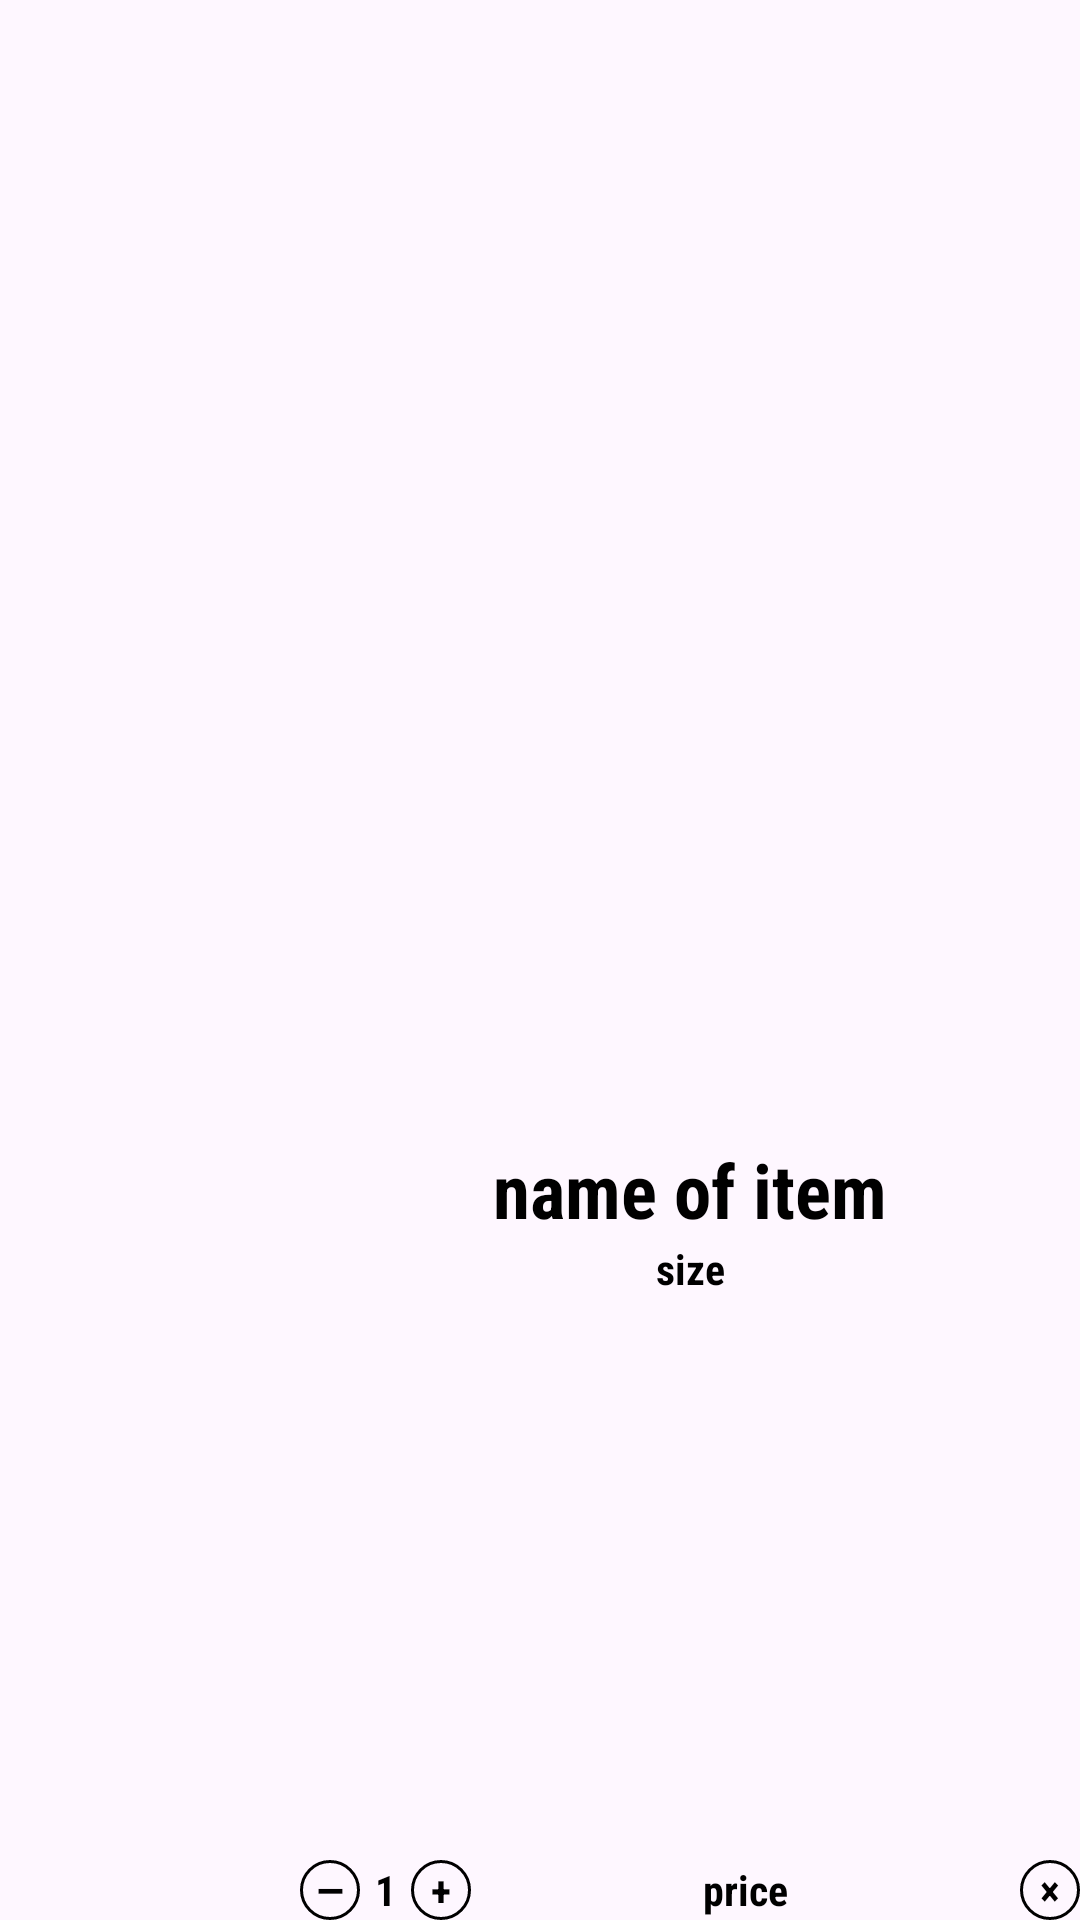

Here is an Android app screen rendered from its layout file. Give the layout XML and the strings, colors and styles it references.
<!-- AndroidManifest.xml: application theme Theme.Convulsive -->
<!-- res/layout/cart_item_product.xml -->
<?xml version="1.0" encoding="utf-8"?>
<LinearLayout xmlns:android="http://schemas.android.com/apk/res/android"
    android:layout_width="match_parent"
    android:layout_height="wrap_content"
    android:orientation="horizontal">

    <ImageView
        android:id="@+id/cart_itemimage"
        android:layout_width="100dp"
        android:layout_height="100dp"
        android:scaleType="centerCrop"/>

    <LinearLayout
        android:layout_width="0dp"
        android:layout_height="match_parent"
        android:layout_weight="1"
        android:orientation="vertical">

        <TextView
            android:id="@+id/cart_itemname"
            android:layout_width="match_parent"
            android:gravity="bottom|center"
            android:layout_height="0dp"
            android:layout_weight="2"
            android:text="name of item"
            android:textColor="#000000"
            android:textStyle="bold"
            android:textSize="25dp"
            android:fontFamily="sans-serif-condensed"/>
        <TextView
            android:id="@+id/cart_itemsize"
            android:layout_width="match_parent"
            android:gravity="top|center"
            android:layout_height="0dp"
            android:layout_weight="1"
            android:text="size"
            android:textColor="#000000"
            android:textStyle="bold"
            android:fontFamily="sans-serif-condensed"/>

        <LinearLayout
            android:layout_width="match_parent"
            android:layout_height="wrap_content"
            android:gravity="center_vertical"
            android:orientation="horizontal">

            <androidx.appcompat.widget.AppCompatButton
                android:id="@+id/cart_buttonDecrease"
                android:layout_width="20dp"
                android:layout_height="20dp"
                android:background="@drawable/round_button_transparent"
                android:text="—"
                android:textColor="#000000"
                android:textStyle="bold"
                android:fontFamily="sans-serif-condensed"/>

            <TextView
                android:id="@+id/cart_countofitem"
                android:layout_width="wrap_content"
                android:layout_height="wrap_content"
                android:layout_marginStart="5dp"
                android:layout_marginEnd="5dp"
                android:text="1"
                android:textColor="#000000"
                android:textStyle="bold"
                android:fontFamily="sans-serif-condensed"/>

            <androidx.appcompat.widget.AppCompatButton
                android:id="@+id/cart_buttonIncrease"
                android:layout_width="20dp"
                android:layout_height="20dp"
                android:background="@drawable/round_button_transparent"
                android:text="+"
                android:textColor="#000000"
                android:textStyle="bold"
                android:fontFamily="sans-serif-condensed"/>

            <Space
                android:layout_width="0dp"
                android:layout_height="0dp"
                android:layout_weight="1" />

            <TextView
                android:id="@+id/cart_itemprice"
                android:layout_width="wrap_content"
                android:layout_height="wrap_content"
                android:text="price"
                android:textColor="#000000"
                android:textStyle="bold"
                android:fontFamily="sans-serif-condensed"/>

            <Space
                android:layout_width="0dp"
                android:layout_height="0dp"
                android:layout_weight="1" />

            <androidx.appcompat.widget.AppCompatButton
                android:id="@+id/cart_buttondelete"
                android:layout_width="20dp"
                android:layout_height="20dp"
                android:background="@drawable/round_button_transparent"
                android:text="×"
                android:textColor="#000000"
                android:textStyle="bold"
                android:fontFamily="sans-serif-condensed"/>
        </LinearLayout>

    </LinearLayout>
</LinearLayout>
<!-- resources referenced by this layout -->
<resources>
  <!-- drawable round_button_transparent (drawable) -->
  <shape xmlns:android="http://schemas.android.com/apk/res/android"
      android:shape="oval">
      <solid android:color="@android:color/transparent" />
      <stroke
          android:width="1dp"
          android:color="#000000" />
  </shape>
  <style name="Theme.Convulsive" parent="Base.Theme.Convulsive" />
  <style name="Base.Theme.Convulsive" parent="Theme.Material3.DayNight.NoActionBar">
          
          
      </style>
</resources>
